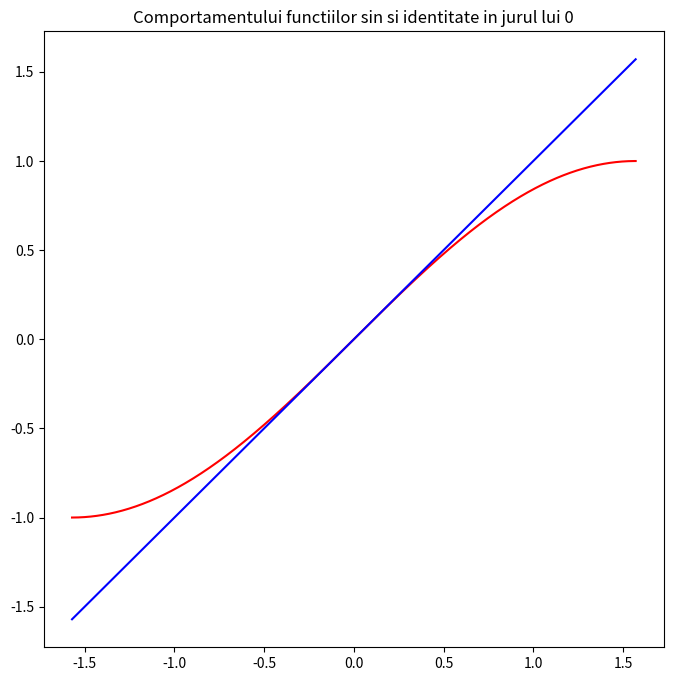
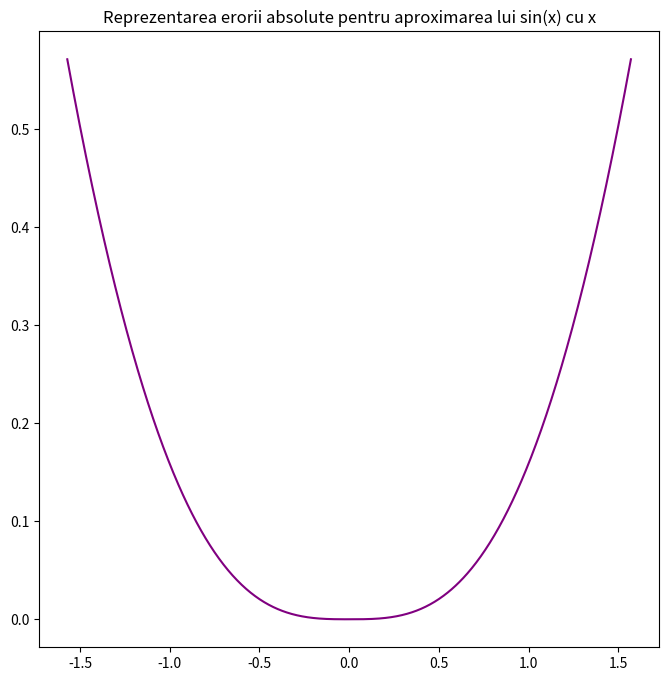
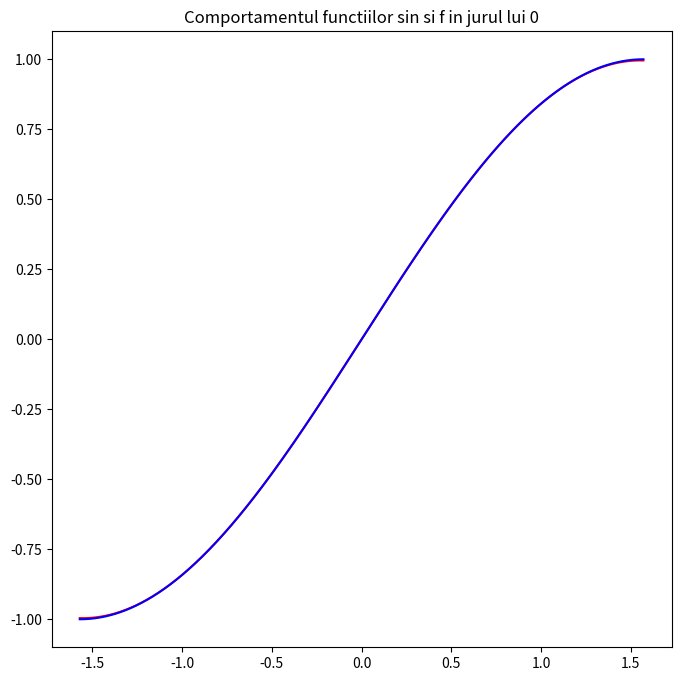
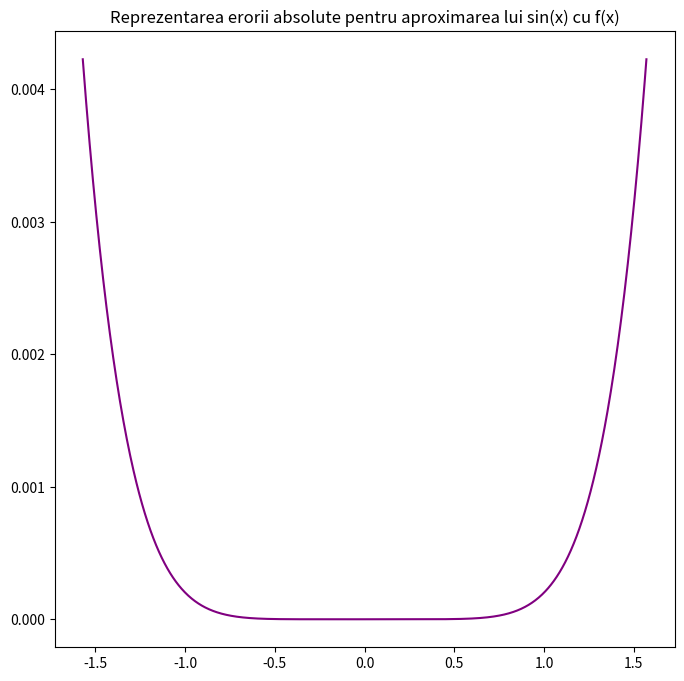
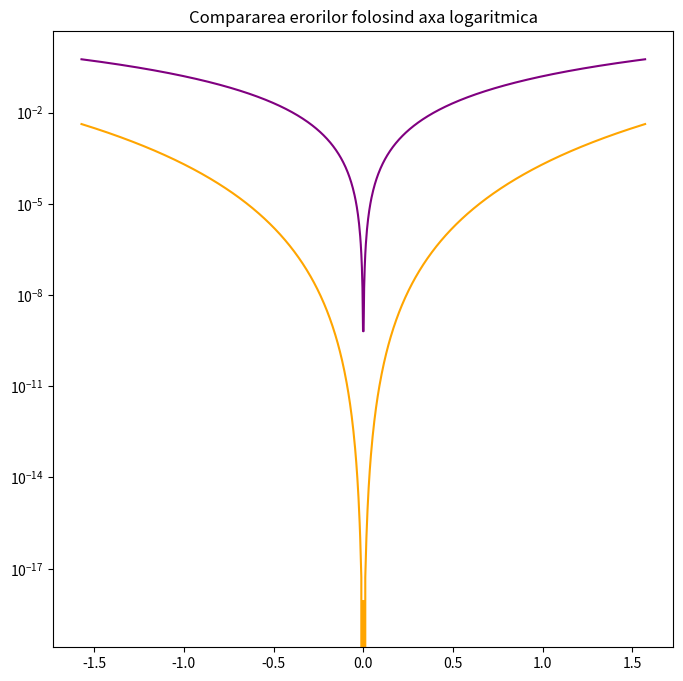

Reproduce these figures in Python, in order.
import numpy as np
import matplotlib.pyplot as plt

vals = np.linspace(-np.pi / 2, np.pi / 2, 1000)

fig, axs = plt.subplots(1, figsize = (8, 8))
axs.plot(vals, np.sin(vals), color = 'red')
axs.plot(vals, vals, color = 'blue')
axs.set_title('Comportamentului functiilor sin si identitate in jurul lui 0')
plt.savefig("Ex8-aprox_sin(x)_cu_x.pdf")
plt.show()

err = lambda t: np.abs(np.sin(t) - t)

fig, axs = plt.subplots(1, figsize = (8, 8))
axs.plot(vals, err(vals), color = 'purple')
axs.set_title('Reprezentarea erorii absolute pentru aproximarea lui sin(x) cu x')
plt.savefig("Ex8-eroarea_absoluta_sin(x)_x.pdf")
plt.show()

f = lambda t: (t - 7 * t ** 3 / 60) / (1 + t ** 2 / 20)
fig, axs = plt.subplots(1, figsize = (8, 8))
axs.plot(vals, f(vals), color = 'red')
axs.plot(vals, np.sin(vals), color = 'blue')
axs.set_title("Comportamentul functiilor sin si f in jurul lui 0")
plt.savefig("Ex8-aprox_sin(x)_pade.pdf")
plt.show()

err_pade = lambda t: np.abs(np.sin(t) - f(t))

fig, axs = plt.subplots(1, figsize = (8, 8))
axs.plot(vals, err_pade(vals), color = 'purple')
axs.set_title('Reprezentarea erorii absolute pentru aproximarea lui sin(x) cu f(x)')
plt.savefig("Ex8-eroarea_absoluta_sin(x)_pade.pdf")
plt.show()

fig, axs = plt.subplots(1, figsize = (8, 8))
axs.plot(vals, err(vals), color = 'purple')
axs.plot(vals, err_pade(vals), color = 'orange')
axs.set_title("Compararea erorilor folosind axa logaritmica")
axs.set_yscale('log')
plt.savefig("Ex8-compararea_erorilor_folosind_axa_logaritmica.pdf")
plt.show()
